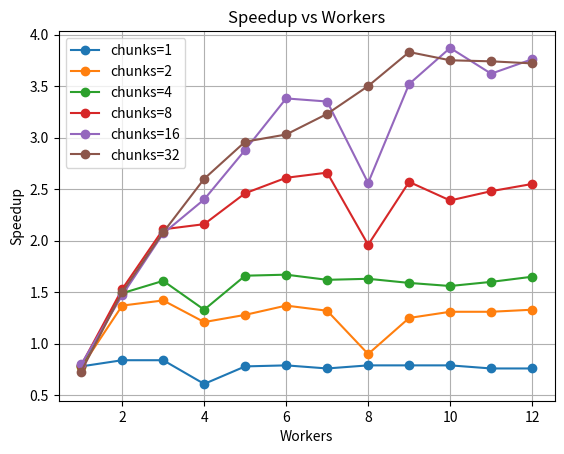
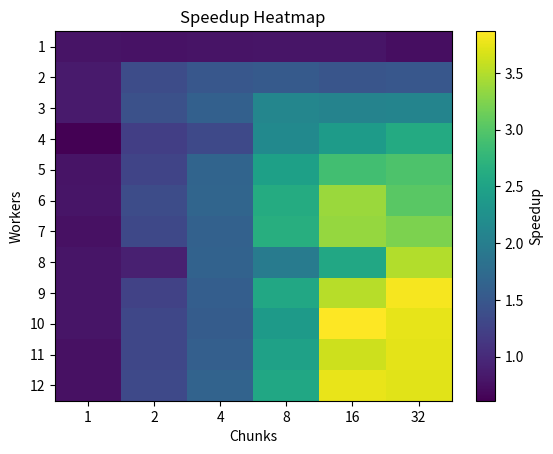

The script that saved these images, in order:
import numpy as np
import matplotlib.pyplot as plt

workers = np.arange(1,13)
chunks = [1,2,4,8,16,32]

speedup = np.array([
[0.78,0.77,0.78,0.79,0.80,0.73],
[0.84,1.37,1.49,1.53,1.47,1.50],
[0.84,1.42,1.61,2.11,2.07,2.08],
[0.61,1.21,1.33,2.16,2.40,2.60],
[0.78,1.28,1.66,2.46,2.88,2.96],
[0.79,1.37,1.67,2.61,3.38,3.03],
[0.76,1.32,1.62,2.66,3.35,3.23],
[0.79,0.90,1.63,1.96,2.56,3.50],
[0.79,1.25,1.59,2.57,3.52,3.83],
[0.79,1.31,1.56,2.39,3.87,3.75],
[0.76,1.31,1.60,2.48,3.62,3.74],
[0.76,1.33,1.65,2.55,3.76,3.72]
])

# Speedup vs workers
plt.figure()
for i,c in enumerate(chunks):
    plt.plot(workers, speedup[:,i], marker='o', label=f'chunks={c}')

plt.xlabel("Workers")
plt.ylabel("Speedup")
plt.title("Speedup vs Workers")
plt.legend()
plt.grid()
plt.show()


# Heatmap
plt.figure()
plt.imshow(speedup, aspect='auto')
plt.colorbar(label="Speedup")
plt.xticks(range(len(chunks)), chunks)
plt.yticks(range(len(workers)), workers)
plt.xlabel("Chunks")
plt.ylabel("Workers")
plt.title("Speedup Heatmap")
plt.show()
